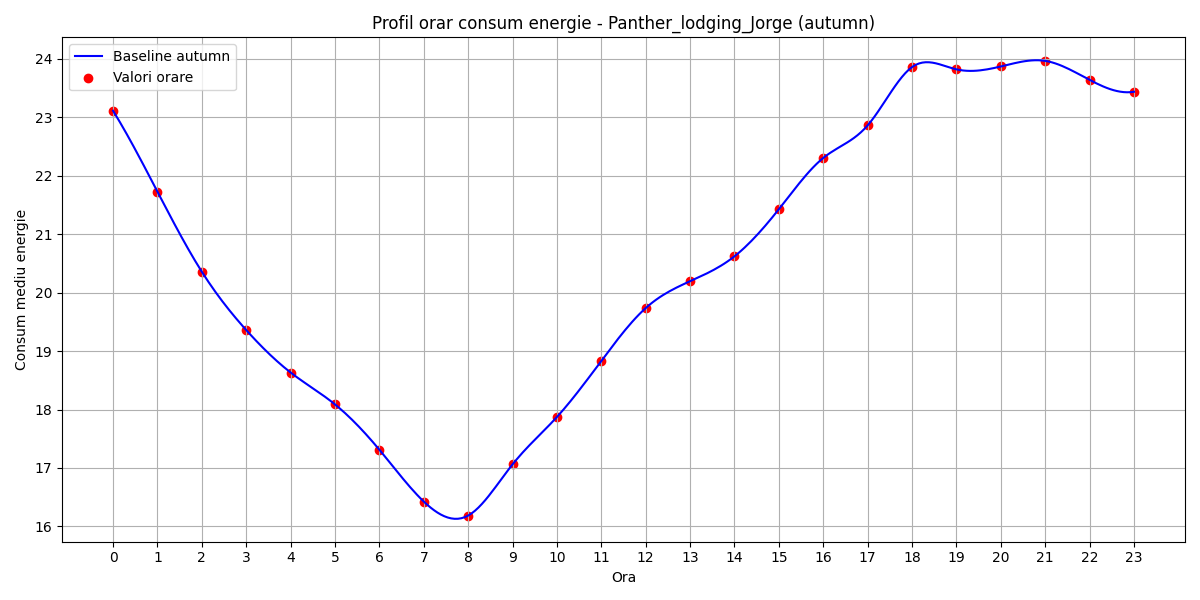

Values plotted in this chart, from the file beside it:
hour, B(t)
0, 23.11
1, 21.73
2, 20.36
3, 19.36
4, 18.63
5, 18.09
6, 17.31
7, 16.43
8, 16.19
9, 17.06
10, 17.87
11, 18.83
12, 19.74
13, 20.2
14, 20.62
15, 21.43
16, 22.3
17, 22.86
18, 23.86
19, 23.82
20, 23.87
21, 23.97
22, 23.64
23, 23.44
